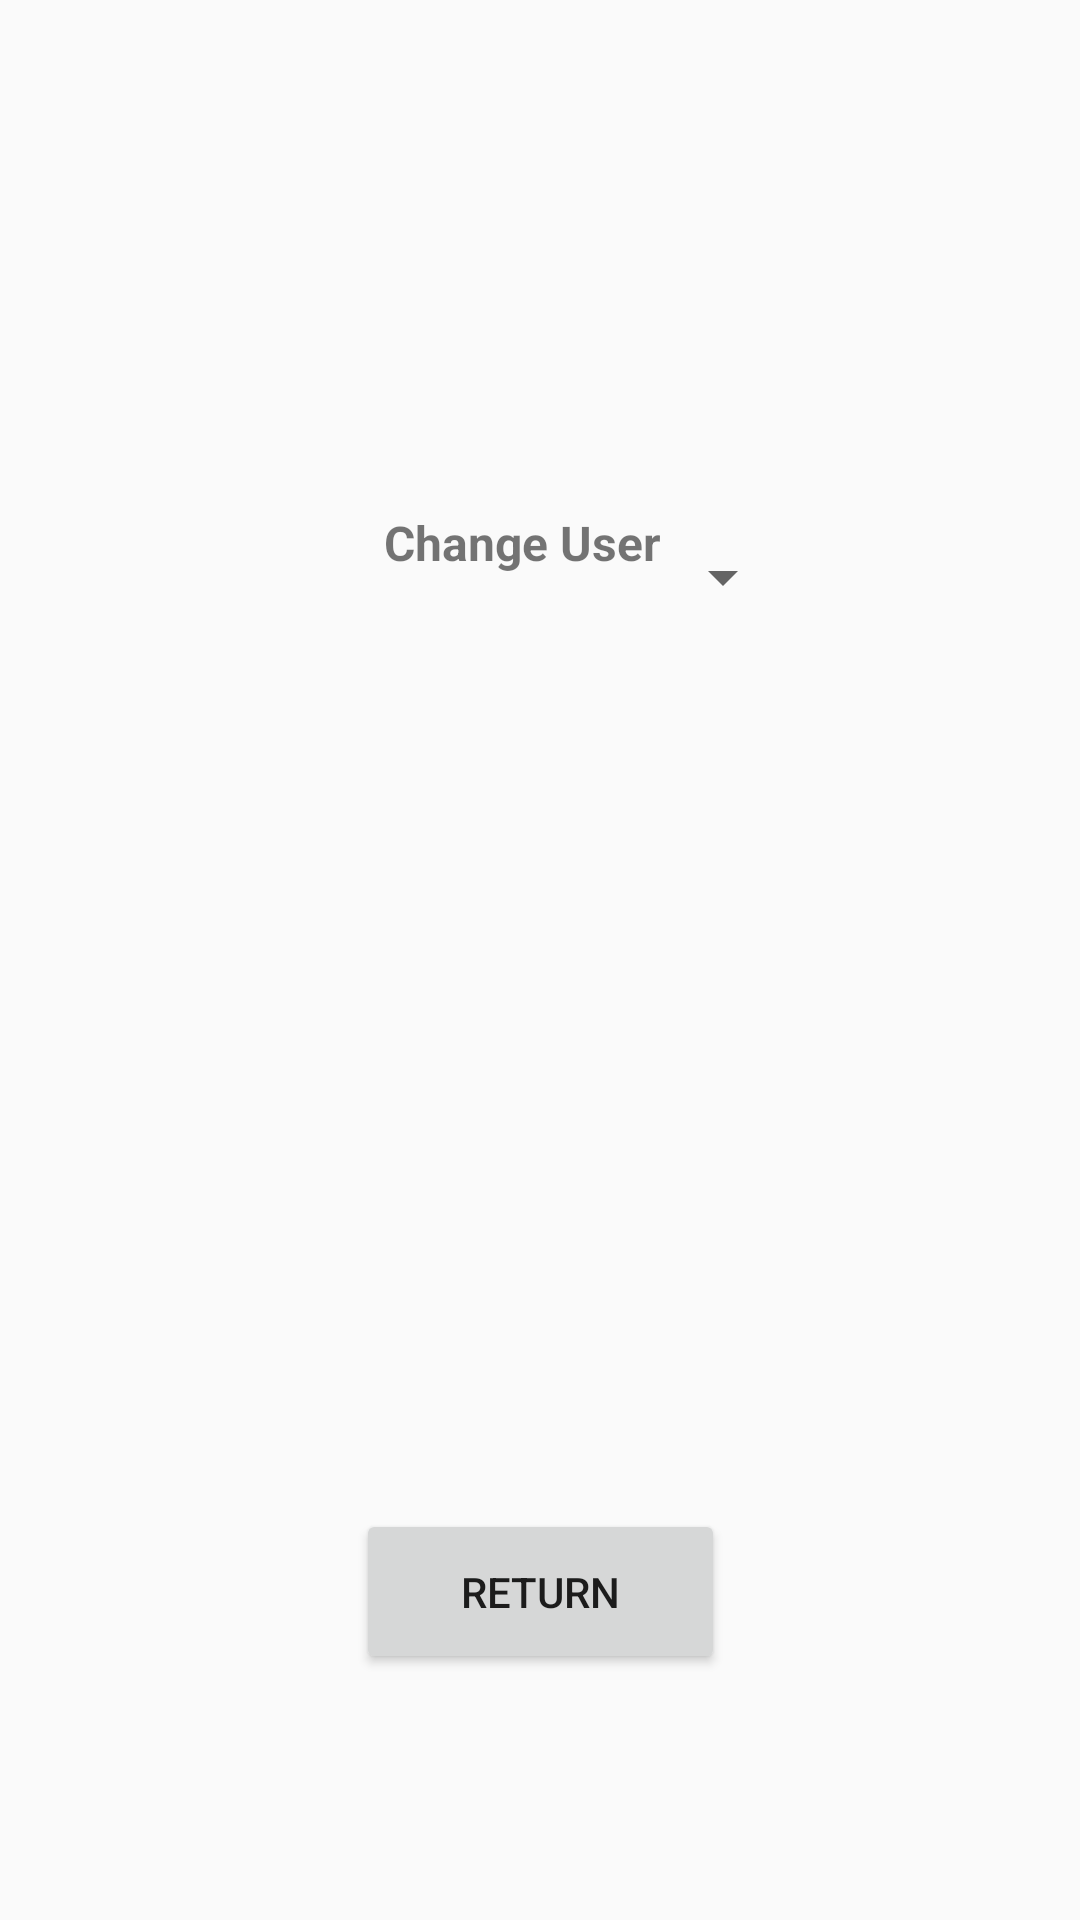

Layout XML and referenced resources for this Android screen:
<!-- AndroidManifest.xml: application theme AppTheme -->
<!-- res/layout/activity_change_account.xml -->
<?xml version="1.0" encoding="utf-8"?>
<android.support.constraint.ConstraintLayout xmlns:android="http://schemas.android.com/apk/res/android"
    xmlns:app="http://schemas.android.com/apk/res-auto"
    xmlns:tools="http://schemas.android.com/tools"
    android:layout_width="match_parent"
    android:layout_height="match_parent"
    tools:context="com.pillbox.ChangeAccount">

    <Spinner
        android:id="@+id/spinner_nav"
        android:layout_width="170dp"
        android:layout_height="123dp"
        android:layout_gravity="center"
        android:layout_marginBottom="247dp"
        android:layout_marginTop="126dp"
        app:layout_constraintBottom_toTopOf="@+id/changeAccountButton"
        app:layout_constraintEnd_toEndOf="parent"
        app:layout_constraintStart_toStartOf="parent"
        app:layout_constraintTop_toTopOf="parent"
        app:layout_constraintVertical_bias="0.731" />

    <Button
        android:id="@+id/changeAccountButton"
        android:layout_width="123dp"
        android:layout_height="55dp"
        android:layout_marginBottom="60dp"
        android:layout_marginEnd="8dp"
        android:layout_marginStart="8dp"
        android:layout_marginTop="8dp"
        android:text="Return"
        app:layout_constraintBottom_toBottomOf="parent"
        app:layout_constraintEnd_toEndOf="parent"
        app:layout_constraintStart_toStartOf="parent"
        app:layout_constraintTop_toBottomOf="@+id/textView"
        app:layout_constraintVertical_bias="0.91" />

    <TextView
        android:id="@+id/textView"
        android:layout_width="136dp"
        android:layout_height="28dp"
        android:layout_marginBottom="275dp"
        android:layout_marginTop="148dp"
        android:text="    Change User"
        android:textSize="16dp"
        android:textStyle="bold"
        app:layout_constraintBottom_toTopOf="@+id/changeAccountButton"
        app:layout_constraintEnd_toEndOf="parent"
        app:layout_constraintStart_toStartOf="parent"
        app:layout_constraintTop_toTopOf="parent" />

</android.support.constraint.ConstraintLayout>
<!-- resources referenced by this layout -->
<resources>
  <style name="AppTheme" parent="Theme.AppCompat.Light.DarkActionBar">
          
          <item name="colorPrimary">@color/colorPrimary</item>
          <item name="colorPrimaryDark">@color/colorPrimaryDark</item>
          <item name="colorAccent">@color/colorAccent</item>
          <item name="windowActionBar">false</item>
          <item name="windowNoTitle">true</item>
      </style>
  <color name="colorPrimary">#FF2E1C</color>
  <color name="colorPrimaryDark">#AA2E1C</color>
  <color name="colorAccent">#FFFFFF</color>
</resources>
